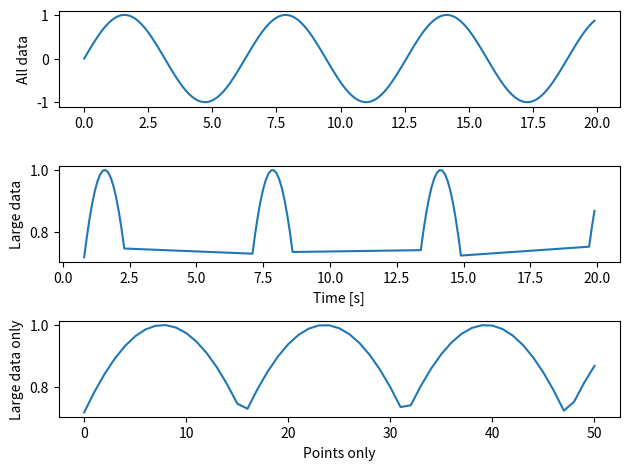

Here is the Python script that generated this plot:
""" Show logical indexing """

# author:   Thomas Haslwanter
# date:     April-2020

# Import the standard packages
import numpy as np
import matplotlib.pyplot as plt

# Create dummy data
time = np.arange(0,20,0.1)
data = np.sin(time)

# Set a threshold
threshold = 0.7

# Find the (binary) indices of all data above that threshold
is_large = data > threshold

# Plot the data
fig, axs = plt.subplots(3,1)

axs[0].plot(time, data)
axs[1].plot(time[is_large], data[is_large])
axs[2].plot(data[is_large])

# Format the plot
axs[0].set_ylabel('All data')

axs[1].set_ylabel('Large data')
axs[1].set_xlabel('Time [s]')

axs[2].set_ylabel('Large data only')
axs[2].set_xlabel('Points only')

plt.tight_layout()
plt.show()
